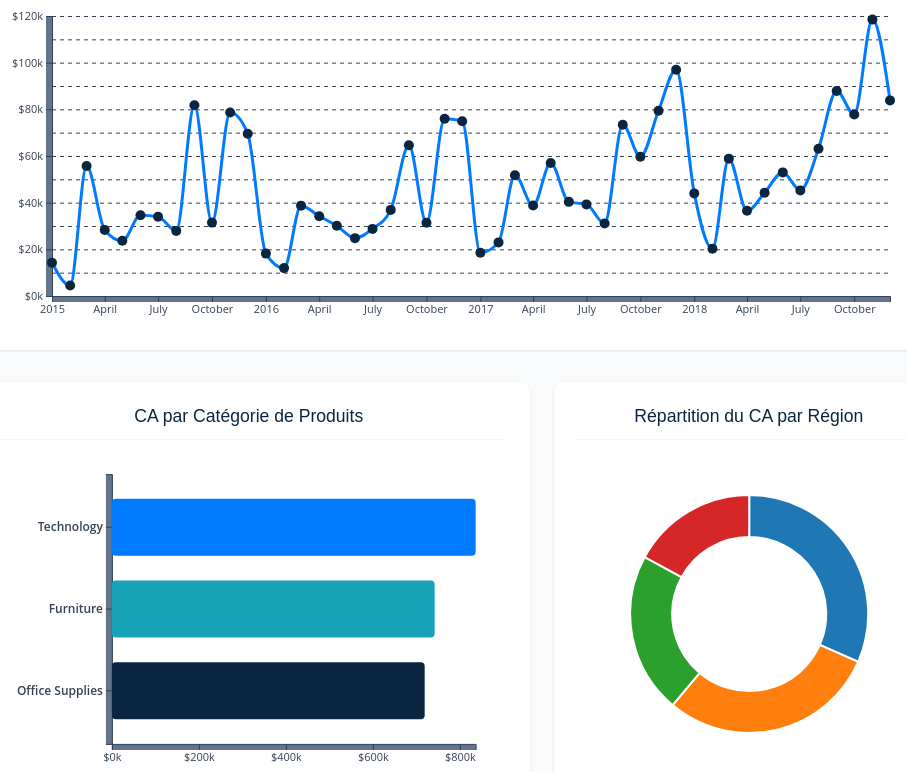
D3 v7 page, settled after 480 driven frames (8 s of simulated time); the page loaded 1 data file(s).


        const tooltip = d3.select("#tooltip");
        const formatMoney = d3.format("$,.0f");
        const formatPct = d3.format(".1%");
        
        // Palettes de couleurs distinctes
        const regionColors = d3.scaleOrdinal().range(["#1f77b4", "#ff7f0e", "#2ca02c", "#d62728", "#9467bd", "#8c564b"]);
        const categoryColors = d3.scaleOrdinal().range(["#0A2540", "#17a2b8", "#007BFF", "#28a745"]);

        let PAYLOAD = null;
        let DATA = [];

        // ----------------------------------------------------
        // 1. LOGIQUE DES FILTRES MULTI-SÉLECTION
        // ----------------------------------------------------
        function toggleDropdown(type) {
            document.querySelectorAll('.select-content').forEach(el => {
                if(el.id !== `drop-${type}`) el.classList.remove('show');
            });
            document.getElementById(`drop-${type}`).classList.toggle('show');
        }

        // Fermer les dropdowns si on clique ailleurs
        document.addEventListener('click', e => {
            if(!e.target.closest('.multi-select')) {
                document.querySelectorAll('.select-content').forEach(el => el.classList.remove('show'));
            }
        });

        function buildMultiSelect(type, values) {
            const drop = document.getElementById(`drop-${type}`);
            let html = `<label><input type="checkbox" value="ALL" checked onchange="handleSelectAll('${type}')"> <strong style="color:var(--primary);">Tout sélectionner</strong></label>`;
            values.forEach(v => {
                html += `<label><input type="checkbox" value="${v}" class="cb-${type}" checked onchange="handleItemChange('${type}')"> ${v}</label>`;
            });
            drop.innerHTML = html;
            updateBtnText(type);
        }

        function handleSelectAll(type) {
            const allCb = document.querySelector(`#drop-${type} input[value="ALL"]`);
            const cbs = document.querySelectorAll(`.cb-${type}`);
            cbs.forEach(cb => cb.checked = allCb.checked);
            updateBtnText(type);
            renderDashboard();
        }

        function handleItemChange(type) {
            const allCb = document.querySelector(`#drop-${type} input[value="ALL"]`);
            const cbs = Array.from(document.querySelectorAll(`.cb-${type}`));
            allCb.checked = cbs.every(cb => cb.checked); // Check "All" si tous sont cochés
            updateBtnText(type);
            renderDashboard();
        }

        function updateBtnText(type) {
            const cbs = Array.from(document.querySelectorAll(`.cb-${type}`));
            const checked = cbs.filter(cb => cb.checked).length;
            const textEl = document.getElementById(`text-${type}`);
            if(checked === cbs.length) textEl.textContent = "Toutes";
            else if(checked === 0) textEl.textContent = "Aucune sélection";
            else textEl.textContent = `${checked} sélectionné(s)`;
        }

        function getSelected(type) {
            return Array.from(document.querySelectorAll(`.cb-${type}:checked`)).map(cb => cb.value);
        }

        function getFilteredData() {
            const y = getSelected('year');
            const r = getSelected('region');
            const c = getSelected('category');

            return DATA.filter(d => {
                return y.includes(d.year.toString()) && r.includes(d.region) && c.includes(d.category);
            });
        }

        // ----------------------------------------------------
        // 2. CALCUL DES KPIS
        // ----------------------------------------------------
        function updateKPIs(filtered) {
            const totalSales = d3.sum(filtered, d => d.sales);
            const totalProfit = d3.sum(filtered, d => d.profit);
            const uniqueOrders = new Set(filtered.map(d => d.order_id)).size;
            
            const aov = uniqueOrders > 0 ? totalSales / uniqueOrders : 0;
            const marginRate = totalSales > 0 ? totalProfit / totalSales : 0;

            const animate = (id, val, formatter) => {
                d3.select(id).transition().duration(800).tween("text", function() {
                    const i = d3.interpolate(0, val);
                    return function(t) { this.textContent = formatter(i(t)); };
                });
            };

            animate("#kpi-sales", totalSales, formatMoney);
            animate("#kpi-profit", totalProfit, formatMoney);
            animate("#kpi-aov", aov, formatMoney);
            animate("#kpi-orders", uniqueOrders, d3.format(",.0f"));
            animate("#kpi-margin-rate", marginRate, formatPct);
        }

        // ----------------------------------------------------
        // 3. FONCTIONS GRAPHIQUES
        // ----------------------------------------------------
        
        // Fonction utilitaire pour générer les légendes HTML
        function drawLegend(containerId, data, colorScale, labelKey) {
            const legendContainer = document.getElementById(containerId);
            legendContainer.innerHTML = "";
            data.forEach(d => {
                legendContainer.innerHTML += `
                    <div class="legend-item">
                        <span class="legend-color" style="background-color: ${colorScale(d[labelKey])};"></span>
                        <span>${d[labelKey]}</span>
                    </div>
                `;
            });
        }

        function drawTrend(filtered) {
            const container = document.getElementById("trend-chart");
            d3.select(container).selectAll("*").remove();

            const byMonth = d3.rollups(filtered, v => d3.sum(v, d => d.sales), d => d.year_month)
                              .map(([ym, sales]) => ({ ym, sales, date: d3.timeParse("%Y-%m")(ym) }))
                              .sort((a, b) => d3.ascending(a.date, b.date));

            if(byMonth.length === 0) return;

            const margin = {top: 10, right: 30, bottom: 30, left: 60};
            const width = container.clientWidth - margin.left - margin.right;
            const height = container.clientHeight - margin.top - margin.bottom;

            const svg = d3.select(container).append("svg")
                          .attr("viewBox", `0 0 ${width + margin.left + margin.right} ${height + margin.top + margin.bottom}`)
                          .append("g").attr("transform", `translate(${margin.left},${margin.top})`);

            const x = d3.scaleTime().domain(d3.extent(byMonth, d => d.date)).range([0, width]);
            const y = d3.scaleLinear().domain([0, d3.max(byMonth, d => d.sales)]).nice().range([height, 0]);

            svg.append("g").attr("class", "grid-line").call(d3.axisLeft(y).tickSize(-width).tickFormat("")).select(".domain").remove();
            svg.append("g").attr("transform", `translate(0,${height})`).call(d3.axisBottom(x).ticks(8)).attr("class", "axis-text");
            svg.append("g").call(d3.axisLeft(y).ticks(5).tickFormat(d => "$" + (d/1000).toFixed(0) + "k")).attr("class", "axis-text");

            const line = d3.line().x(d => x(d.date)).y(d => y(d.sales)).curve(d3.curveMonotoneX);

            const path = svg.append("path").datum(byMonth).attr("fill", "none").attr("stroke", "var(--accent)").attr("stroke-width", 3).attr("d", line);

            const totalLength = path.node().getTotalLength();
            path.attr("stroke-dasharray", totalLength + " " + totalLength).attr("stroke-dashoffset", totalLength)
                .transition().duration(1000).ease(d3.easeLinear).attr("stroke-dashoffset", 0);

            svg.selectAll("circle").data(byMonth).enter().append("circle")
               .attr("cx", d => x(d.date)).attr("cy", d => y(d.sales)).attr("r", 5).attr("fill", "var(--primary)")
               .on("mouseover", (event, d) => {
                   d3.select(event.currentTarget).attr("r", 8).attr("fill", "var(--accent)");
                   tooltip.style("opacity", 1).html(`<strong>${d.ym}</strong><br>CA: ${formatMoney(d.sales)}`)
                          .style("left", (event.pageX + 10) + "px").style("top", (event.pageY - 28) + "px");
               })
               .on("mouseout", event => {
                   d3.select(event.currentTarget).attr("r", 5).attr("fill", "var(--primary)");
                   tooltip.style("opacity", 0);
               });
        }

        function drawBar(filtered) {
            const container = document.getElementById("bar-chart");
            d3.select(container).selectAll("*").remove();

            const byCat = d3.rollups(filtered, v => d3.sum(v, d => d.sales), d => d.category)
                            .map(([category, sales]) => ({ category, sales }))
                            .sort((a, b) => d3.ascending(a.sales, b.sales));

            if(byCat.length === 0) {
                document.getElementById("bar-legend").innerHTML = "";
                return;
            }

            // Génération de la légende HTML
            categoryColors.domain(byCat.map(d => d.category));
            drawLegend("bar-legend", byCat.slice().reverse(), categoryColors, "category");

            const margin = {top: 10, right: 30, bottom: 20, left: 120};
            const width = container.clientWidth - margin.left - margin.right;
            const height = container.clientHeight - margin.top - margin.bottom;

            const svg = d3.select(container).append("svg")
                          .attr("viewBox", `0 0 ${width + margin.left + margin.right} ${height + margin.top + margin.bottom}`)
                          .append("g").attr("transform", `translate(${margin.left},${margin.top})`);

            const x = d3.scaleLinear().domain([0, d3.max(byCat, d => d.sales)]).range([0, width]);
            const y = d3.scaleBand().domain(byCat.map(d => d.category)).range([height, 0]).padding(0.3);

            svg.append("g").attr("transform", `translate(0,${height})`).call(d3.axisBottom(x).ticks(4).tickFormat(d => "$" + (d/1000).toFixed(0) + "k")).attr("class", "axis-text");
            svg.append("g").call(d3.axisLeft(y)).attr("class", "axis-text").style("font-size", "12px").style("font-weight", "600");

            svg.selectAll("rect").data(byCat).enter().append("rect")
               .attr("y", d => y(d.category)).attr("x", 0)
               .attr("height", y.bandwidth())
               .attr("fill", d => categoryColors(d.category)) // Couleur dynamique
               .attr("rx", 4)
               .on("mouseover", (event, d) => {
                   d3.select(event.currentTarget).style("filter", "brightness(1.2)");
                   tooltip.style("opacity", 1).html(`<strong>${d.category}</strong><br>${formatMoney(d.sales)}`)
                          .style("left", (event.pageX + 10) + "px").style("top", (event.pageY - 28) + "px");
               })
               .on("mouseout", event => {
                   d3.select(event.currentTarget).style("filter", "none");
                   tooltip.style("opacity", 0);
               })
               .attr("width", 0).transition().duration(800).attr("width", d => x(d.sales));
        }

        function drawDonut(filtered) {
            const container = document.getElementById("donut-chart");
            d3.select(container).selectAll("*").remove();

            const byRegion = d3.rollups(filtered, v => d3.sum(v, d => d.sales), d => d.region)
                               .map(([region, sales]) => ({ region, sales }))
                               .sort((a, b) => d3.descending(a.sales, b.sales));

            if(byRegion.length === 0) {
                document.getElementById("donut-legend").innerHTML = "";
                return;
            }

            // Génération de la légende HTML
            regionColors.domain(byRegion.map(d => d.region));
            drawLegend("donut-legend", byRegion, regionColors, "region");

            const width = container.clientWidth;
            const height = container.clientHeight;
            const margin = 10;
            const radius = Math.min(width, height) / 2 - margin;

            const svg = d3.select(container).append("svg")
                          .attr("viewBox", `0 0 ${width} ${height}`)
                          .append("g").attr("transform", `translate(${width/2},${height/2})`);

            const pie = d3.pie().value(d => d.sales);
            const arc = d3.arc().innerRadius(radius * 0.55).outerRadius(radius * 0.85);
            const arcHover = d3.arc().innerRadius(radius * 0.55).outerRadius(radius * 0.95);

            svg.selectAll("path").data(pie(byRegion)).enter().append("path")
               .attr("fill", d => regionColors(d.data.region)).attr("stroke", "white").style("stroke-width", "2px")
               .on("mouseover", function(event, d) {
                   d3.select(this).transition().duration(200).attr("d", arcHover);
                   const pct = (d.data.sales / d3.sum(byRegion, r => r.sales));
                   tooltip.style("opacity", 1).html(`<strong>${d.data.region}</strong><br>${formatMoney(d.data.sales)} (${formatPct(pct)})`)
                          .style("left", (event.pageX + 10) + "px").style("top", (event.pageY - 28) + "px");
               })
               .on("mouseout", function() {
                   d3.select(this).transition().duration(200).attr("d", arc);
                   tooltip.style("opacity", 0);
               })
               .transition().duration(800)
               .attrTween("d", function(d) {
                   const i = d3.interpolate({startAngle: 0, endAngle: 0}, d);
                   return function(t) { return arc(i(t)); };
               });
        }

        // ----------------------------------------------------
        // 4. ORCHESTRATEUR GLOBAL
        // ----------------------------------------------------
        function renderDashboard() {
            const filtered = getFilteredData();
            updateKPIs(filtered);
            drawTrend(filtered);
            drawBar(filtered);
            drawDonut(filtered);
        }

        async function loadData() {
            try {
                PAYLOAD = await d3.json("data/dashboard_data (1).json");
                DATA = PAYLOAD.data;
                
                // Initialisation des filtres Custom Checkboxes
                buildMultiSelect("year", PAYLOAD.filters_options.years.map(String));
                buildMultiSelect("region", PAYLOAD.filters_options.regions);
                buildMultiSelect("category", PAYLOAD.filters_options.categories);
                
                renderDashboard();
            } catch (error) {
                console.error("Erreur :", error);
                document.querySelector(".container").innerHTML = `<div style="text-align:center; padding: 3rem; color:red; font-weight:bold;">Erreur de chargement des données. Le fichier dashboard_data.json est introuvable.</div>`;
            }
        }

        window.addEventListener("resize", () => {
            if (DATA.length > 0) renderDashboard();
        });

        loadData();
    

### data: data/dashboard_data (1).json
{
 "metadata": {
  "grain": "1 row = 1 product inside 1 order",
  "total_rows": 9994
 },
 "filters_options": {
  "years": [
   2015,
   2016,
   2017,
   2018
  ],
  "regions": [
   "Central",
   "East",
   "South",
   "West"
  ],
  "categories": [
   "Furniture",
   "Office Supplies",
   "Technology"
  ]
 },
 "data": [
  {
   "year": 2017,
   "year_month": "2017-11",
   "region": "South",
   "category": "Furniture",
   "order_id": "CA-2017-152156",
   "customer_id": "CG-12520",
   "sales": 262.0,
   "sales_before_discount": 262.0,
   "profit": 41.91,
   "discount": 0.0,
   "is_promo": 0
  },
  {
   "year": 2017,
   "year_month": "2017-11",
   "region": "South",
   "category": "Furniture",
   "order_id": "CA-2017-152156",
   "customer_id": "CG-12520",
   "sales": 731.9,
   "sales_before_discount": 731.9,
   "profit": 219.6,
   "discount": 0.0,
   "is_promo": 0
  },
  {
   "year": 2017,
   "year_month": "2017-06",
   "region": "West",
   "category": "Office Supplies",
   "order_id": "CA-2017-138688",
   "customer_id": "DV-13045",
   "sales": 14.62,
   "sales_before_discount": 14.62,
   "profit": 6.87,
   "discount": 0.0,
   "is_promo": 0
  },
  {
   "year": 2016,
   "year_month": "2016-10",
   "region": "South",
   "category": "Furniture",
   "order_id": "US-2016-108966",
   "customer_id": "SO-20335",
   "sales": 957.6,
   "sales_before_discount": 1741.0,
   "profit": -383.0,
   "discount": 0.45,
   "is_promo": 1
  },
  {
   "year": 2016,
   "year_month": "2016-10",
   "region": "South",
   "category": "Office Supplies",
   "order_id": "US-2016-108966",
   "customer_id": "SO-20335",
   "sales": 22.37,
   "sales_before_discount": 27.96,
   "profit": 2.52,
   "discount": 0.2,
   "is_promo": 1
  },
  {
   "year": 2015,
   "year_month": "2015-06",
   "region": "West",
   "category": "Furniture",
   "order_id": "CA-2015-115812",
   "customer_id": "BH-11710",
   "sales": 48.86,
   "sales_before_discount": 48.86,
   "profit": 14.17,
   "discount": 0.0,
   "is_promo": 0
  },
  {
   "year": 2015,
   "year_month": "2015-06",
   "region": "West",
   "category": "Office Supplies",
   "order_id": "CA-2015-115812",
   "customer_id": "BH-11710",
   "sales": 7.28,
   "sales_before_discount": 7.28,
   "profit": 1.97,
   "discount": 0.0,
   "is_promo": 0
  },
  {
   "year": 2015,
   "year_month": "2015-06",
   "region": "West",
   "category": "Technology",
   "order_id": "CA-2015-115812",
   "customer_id": "BH-11710",
   "sales": 907.1,
   "sales_before_discount": 1134.0,
   "profit": 90.72,
   "discount": 0.2,
   "is_promo": 1
  },
  "... 9,986 more items"
 ]
}